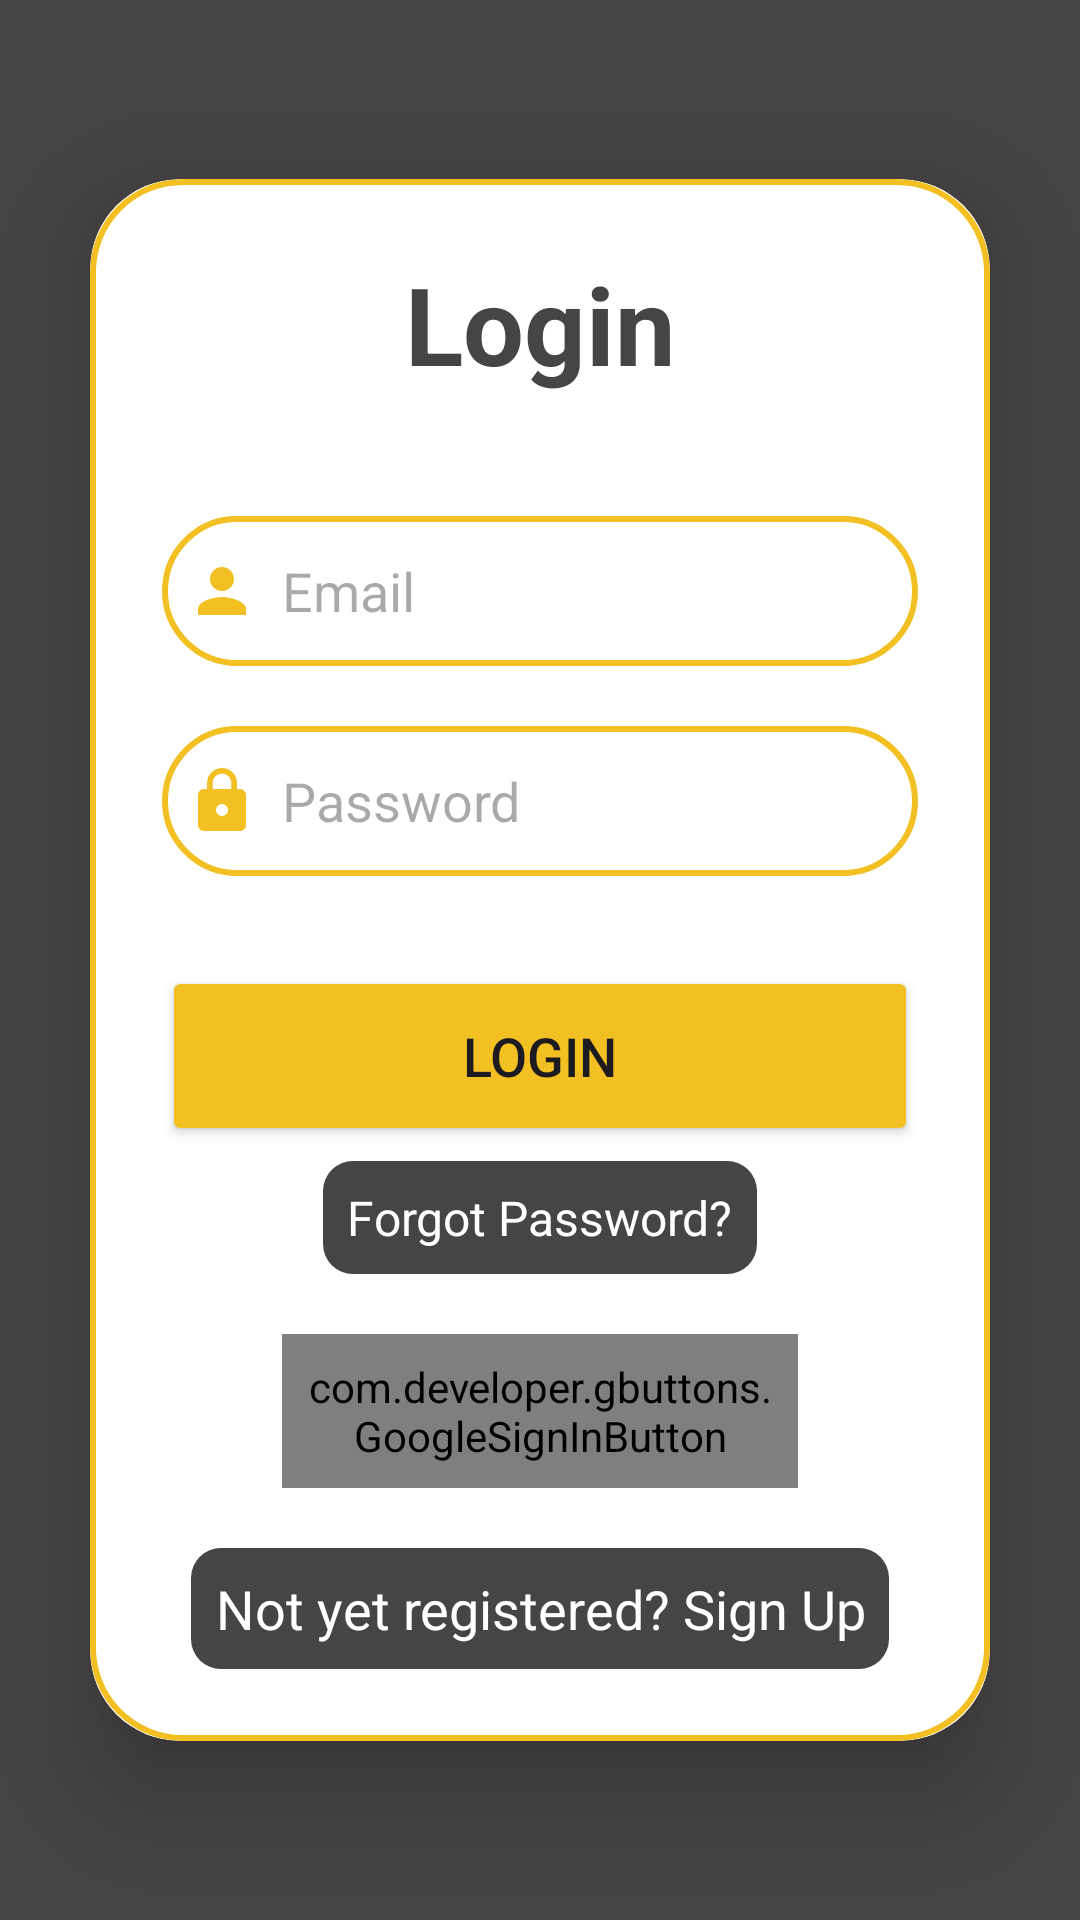

Here is an Android app screen rendered from its layout file. Give the layout XML and the strings, colors and styles it references.
<!-- AndroidManifest.xml: application theme Theme.Online_Shop_App -->
<!-- res/layout/activity_login.xml -->
<?xml version="1.0" encoding="utf-8"?>
<LinearLayout
    xmlns:android="http://schemas.android.com/apk/res/android"
    xmlns:app="http://schemas.android.com/apk/res-auto"
    xmlns:tools="http://schemas.android.com/tools"
    android:layout_width="match_parent"
    android:layout_height="match_parent"
    android:orientation="vertical"
    android:gravity="center"
    android:background="@color/black4"
    tools:context=".Activity.LoginActivity">
    <androidx.cardview.widget.CardView
        android:layout_width="match_parent"
        android:layout_height="wrap_content"
        android:layout_margin="30dp"
        app:cardCornerRadius="30dp"
        app:cardElevation="20dp">
        <LinearLayout
            android:layout_width="match_parent"
            android:layout_height="wrap_content"
            android:orientation="vertical"
            android:layout_gravity="center_horizontal"
            android:padding="24dp"
            android:background="@drawable/custom_edittext">
            <TextView
                android:layout_width="match_parent"
                android:layout_height="wrap_content"
                android:text="Login"
                android:id="@+id/loginText"
                android:textSize="36sp"
                android:textAlignment="center"
                android:textStyle="bold"
                android:textColor="@color/black4"/>
            <EditText
                android:layout_width="match_parent"
                android:layout_height="50dp"
                android:id="@+id/login_email"
                android:background="@drawable/custom_edittext"
                android:layout_marginTop="40dp"
                android:padding="8dp"
                android:hint="Email"
                android:drawableLeft="@drawable/baseline_person_24"
                android:textColor="@color/black"
                android:drawablePadding="8dp"/>
            <EditText
                android:layout_width="match_parent"
                android:layout_height="50dp"
                android:id="@+id/login_password"
                android:background="@drawable/custom_edittext"
                android:layout_marginTop="20dp"
                android:inputType="textPassword"
                android:padding="8dp"
                android:hint="Password"
                android:drawableLeft="@drawable/baseline_lock_24"
                android:textColor="@color/black"
                android:drawablePadding="8dp"/>
            <Button
                android:layout_width="match_parent"
                android:layout_height="60dp"
                android:text="Login"
                android:id="@+id/login_button"
                android:textSize="18sp"
                android:layout_marginTop="30dp"
                android:backgroundTint="@color/yellow"
                app:cornerRadius = "20dp"/>
            <TextView
                android:id="@+id/forgot_password"
                android:layout_width="wrap_content"
                android:layout_height="wrap_content"
                android:layout_gravity="center"
                android:layout_marginTop="5dp"
                android:padding="8dp"
                android:text="Forgot Password?"
                android:textColor="@color/white"
                android:background="@drawable/light_black_bg2"
                android:textSize="16sp" />
            <com.developer.gbuttons.GoogleSignInButton
                android:layout_width="match_parent"
                android:layout_height="wrap_content"
                android:text="Sign in with Google"
                android:id="@+id/googleBtn"
                app:isDarkTheme="true"
                android:layout_gravity="center"
                android:layout_marginTop="20dp"
                android:layout_marginStart="40dp"
                android:layout_marginEnd="40dp"
                android:padding="8dp"/>

            <TextView
                android:id="@+id/signUpRedirectText"
                android:layout_width="wrap_content"
                android:layout_height="wrap_content"
                android:layout_marginTop="20dp"
                android:padding="8dp"
                android:layout_gravity="center"
                android:text="Not yet registered? Sign Up"
                android:textAlignment="center"
                android:textColor="@color/white"
                android:background="@drawable/light_black_bg2"
                android:textSize="18sp" />
        </LinearLayout>
    </androidx.cardview.widget.CardView>
</LinearLayout>
<!-- resources referenced by this layout -->
<resources>
  <color name="black">#FF000000</color>
  <color name="black4">#464444</color>
  <color name="white">#FFFFFFFF</color>
  <color name="yellow">#f3c024</color>
  <!-- drawable baseline_lock_24 (drawable) -->
  <vector xmlns:android="http://schemas.android.com/apk/res/android" android:height="24dp" android:tint="@color/yellow" android:viewportHeight="24" android:viewportWidth="24" android:width="24dp">
        
      <path android:fillColor="@android:color/white" android:pathData="M18,8h-1L17,6c0,-2.76 -2.24,-5 -5,-5S7,3.24 7,6v2L6,8c-1.1,0 -2,0.9 -2,2v10c0,1.1 0.9,2 2,2h12c1.1,0 2,-0.9 2,-2L20,10c0,-1.1 -0.9,-2 -2,-2zM12,17c-1.1,0 -2,-0.9 -2,-2s0.9,-2 2,-2 2,0.9 2,2 -0.9,2 -2,2zM15.1,8L8.9,8L8.9,6c0,-1.71 1.39,-3.1 3.1,-3.1 1.71,0 3.1,1.39 3.1,3.1v2z"/>
      
  </vector>
  <!-- drawable baseline_person_24 (drawable) -->
  <vector xmlns:android="http://schemas.android.com/apk/res/android" android:height="24dp" android:tint="@color/yellow" android:viewportHeight="24" android:viewportWidth="24" android:width="24dp">
        
      <path android:fillColor="@android:color/white" android:pathData="M12,12c2.21,0 4,-1.79 4,-4s-1.79,-4 -4,-4 -4,1.79 -4,4 1.79,4 4,4zM12,14c-2.67,0 -8,1.34 -8,4v2h16v-2c0,-2.66 -5.33,-4 -8,-4z"/>
      
  </vector>
  <!-- drawable custom_edittext (drawable) -->
  <?xml version="1.0" encoding="utf-8"?>
  
  <shape xmlns:android="http://schemas.android.com/apk/res/android" android:shape="rectangle">
      <stroke android:width="2dp" android:color="@color/yellow"/>
      <corners android:radius="30dp"/>
  </shape>
  <!-- drawable light_black_bg2 (drawable) -->
  <?xml version="1.0" encoding="utf-8"?>
  
  <selector xmlns:android="http://schemas.android.com/apk/res/android">
      <item>
          <shape android:shape="rectangle">
              <solid android:color="@color/black4"/>
              <corners android:radius="10dp"/>
          </shape>
      </item>
  </selector>
  <style name="Theme.Online_Shop_App" parent="Base.Theme.Online_Shop_App" />
  <style name="Base.Theme.Online_Shop_App" parent="Theme.Material3.DayNight.NoActionBar">
          
          
      </style>
</resources>
